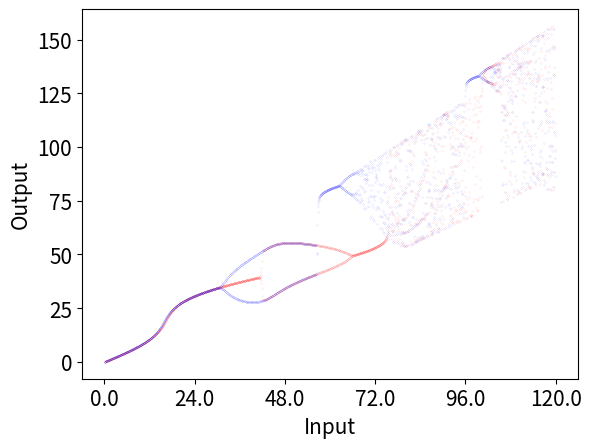

This chart was generated by the following Python code:
# Program 16c: Bifurcation diagram of the Ikeda map.
# See Figure 16.16(d).

from matplotlib import pyplot as plt
import numpy as np

# Parameters
C = 0.345913
kappa = 0.0225
Pmax = 120
phi = np.pi
half_N = 1999
N = 2*half_N + 1
N1 = 1 + half_N
esqr_up, esqr_down = [], []
E1 = E2 = 0
ns_up = np.arange(half_N)
ns_down = np.arange(N1, N)

# Ramp the power up
for n in ns_up:
    E2 = E1 * np.exp(1j*((abs(C*E1))**2 - phi))
    E1 = 1j * np.sqrt(1 - kappa) * np.sqrt(n * Pmax / N1) + np.sqrt(kappa) * E2
    esqr1 = abs(E1)**2
    esqr_up.append([n, esqr1])

esqr_up = np.array(esqr_up)

# Ramp the power down
for n in ns_down:
    E2 = E1 * np.exp(1j * ((abs(C*E1))**2 - phi))
    E1 = 1j * np.sqrt(1 - kappa) * np.sqrt(2 * Pmax - n * Pmax / N1) + np.sqrt(kappa) * E2
    esqr1 = abs(E1)**2
    esqr_down.append([N-n, esqr1])

esqr_down=np.array(esqr_down)

fig, ax = plt.subplots()
xtick_labels = np.linspace(0, Pmax, 6)
ax.set_xticks([x / Pmax * N1 for x in xtick_labels])
ax.set_xticklabels(['{:.1f}'.format(xtick) for xtick in xtick_labels])

plt.plot(esqr_up[:, 0], esqr_up[:, 1], 'r.', markersize=0.1)
plt.plot(esqr_down[:, 0], esqr_down[:, 1], 'b.', markersize=0.1)
plt.xlabel('Input', fontsize=15)
plt.ylabel('Output', fontsize=15)
plt.tick_params(labelsize=15)
plt.show()
